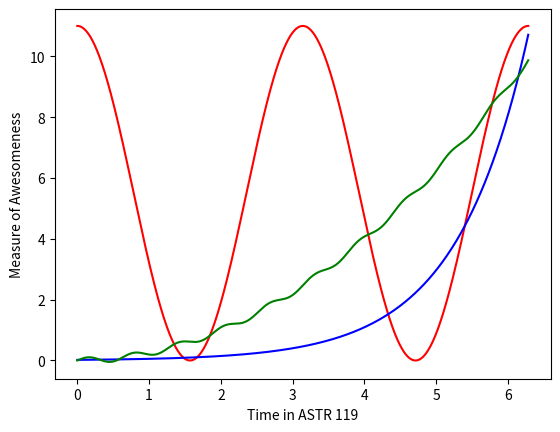

Write the Python code that produced this figure.
%matplotlib inline
import numpy as np
import matplotlib.pyplot as plt

x = np.linspace(0,2*np.pi,1000)
y = np.cos(2*x)*5.5+5.5
z = 0.02*np.exp(x)
a = np.sin(10*x)*0.1+0.25*x*x

plt.plot(x,y,color='red')
plt.plot(x,z,color='blue')
plt.plot(x,a,color='green')
plt.xlabel('Time in ASTR 119')
plt.ylabel('Measure of Awesomeness')
plt.show()


